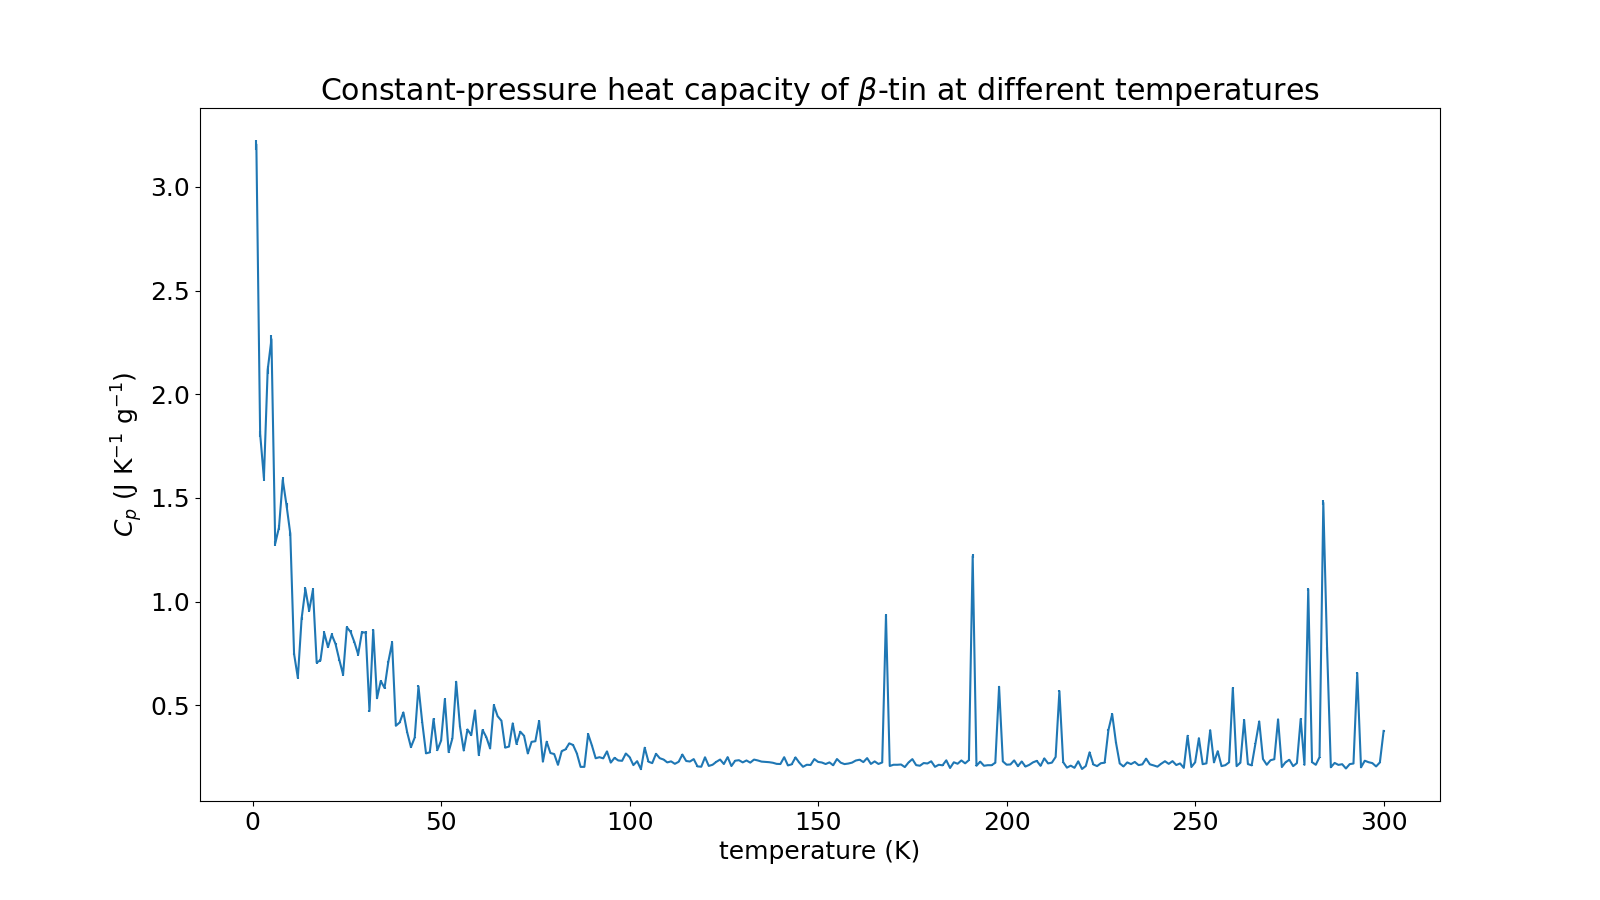

Values plotted in this chart, from the file beside it:
temperature, Cp, error
1, 3.202, 0.02614
2, 1.81, 0.01478
3, 1.596, 0.01303
4, 2.117, 0.01729
5, 2.266, 0.0185
6, 1.28, 0.01045
7, 1.358, 0.01109
8, 1.588, 0.01296
9, 1.465, 0.01196
10, 1.328, 0.01084
11, 0.7489, 0.006115
12, 0.6332, 0.00517
13, 0.9183, 0.007498
14, 1.061, 0.008666
15, 0.9563, 0.007808
16, 1.057, 0.008627
17, 0.7068, 0.005771
18, 0.7174, 0.005857
19, 0.8495, 0.006936
20, 0.7811, 0.006378
21, 0.8408, 0.006865
22, 0.7962, 0.006501
23, 0.7197, 0.005876
24, 0.6491, 0.0053
25, 0.8768, 0.007159
26, 0.8542, 0.006975
27, 0.8051, 0.006574
28, 0.7461, 0.006092
29, 0.8524, 0.00696
30, 0.8515, 0.006952
31, 0.4729, 0.003861
32, 0.8636, 0.007051
33, 0.5346, 0.004365
34, 0.6178, 0.005045
35, 0.5842, 0.00477
36, 0.7103, 0.0058
37, 0.802, 0.006548
38, 0.4018, 0.003281
39, 0.4175, 0.003409
40, 0.4663, 0.003807
41, 0.3706, 0.003026
42, 0.299, 0.002441
43, 0.345, 0.002817
44, 0.5912, 0.004827
45, 0.4177, 0.003411
46, 0.269, 0.002196
47, 0.2737, 0.002234
48, 0.4346, 0.003549
49, 0.2843, 0.002321
50, 0.3305, 0.002699
51, 0.5295, 0.004324
52, 0.275, 0.002245
53, 0.3415, 0.002789
54, 0.614, 0.005013
55, 0.3992, 0.003259
56, 0.2826, 0.002308
57, 0.384, 0.003135
58, 0.3569, 0.002914
59, 0.4759, 0.003886
60, 0.2606, 0.002128
... 240 more rows
